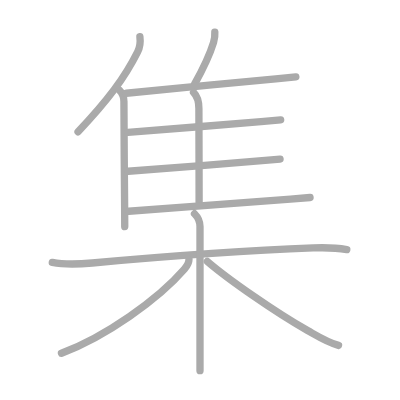
t = 0.00 s
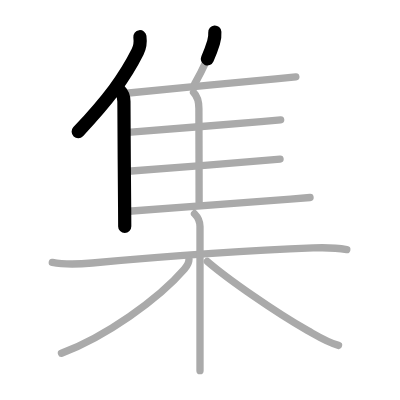
t = 2.50 s
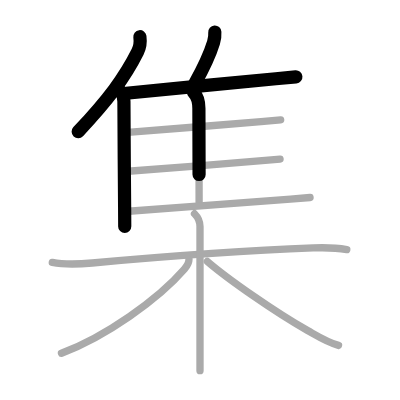
t = 4.75 s
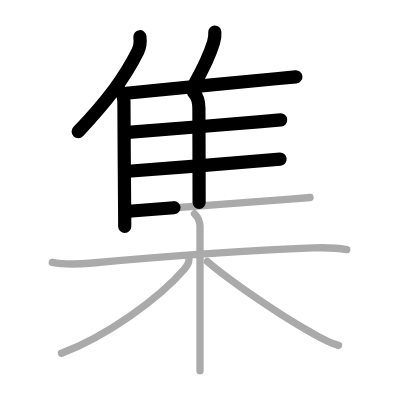
t = 7.25 s
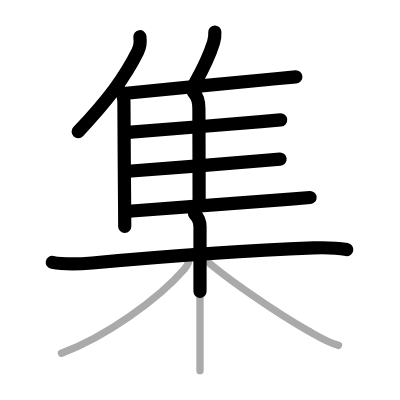
t = 9.50 s
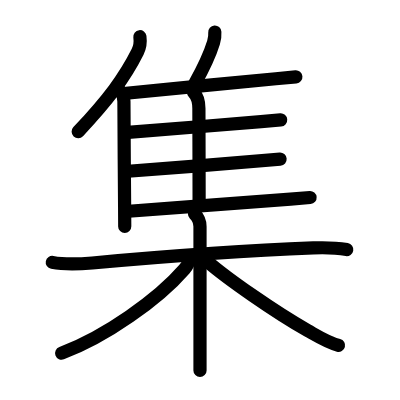
t = 12.00 s

The animated SVG that drew these frames (rendered in a browser with its animation timeline set to each time). Animation: 12 SMIL elements (animate=12); one cycle of 12.00 s.

<?xml version="1.0" standalone="no"?>
<!DOCTYPE svg PUBLIC "-//W3C//DTD SVG 1.1//EN"   "http://www.w3.org/Graphics/SVG/1.1/DTD/svg11.dtd">
<svg width="400px" height="400px"  version="1.1" xmlns="http://www.w3.org/2000/svg">
  <defs>
    <marker id="Triangle" viewBox="0 0 10 10" refX="0" refY="5" markerUnits="strokeWidth" markerWidth="3" style="stroke-opacity:0%;fill:#aaaaaa;" markerHeight="2" orient="auto">
      <path d="M 0 0 L 10 5 L 0 10 z" />
    </marker>
    
    <marker id="Arrow" viewBox="0 0 10 10" refX="5" refY="5" markerUnits="strokeWidth" markerWidth="1.8" style="stroke-opacity:0%;fill:#770000;" markerHeight="2" orient="auto">
      <path d="M 0 4 L 6 4 L 4 1 L 10 5 L 4 9 L 6 6 L 0 6 z" />
        <circle cx="5" cy="5" r="5" />
      </marker>
    
    <marker id="TriangleRed" viewBox="0 0 10 10" refX="0" refY="5" markerUnits="strokeWidth" markerWidth="3" style="stroke-opacity:0%;fill:#CC0000;" markerHeight="2" orient="auto">
      <path d="M 0 0 L 10 5 L 0 10 z" />
    </marker>
    
    <marker id="ArrowRed" viewBox="0 0 10 10" refX="5" refY="5" markerUnits="strokeWidth" markerWidth="1.8" style="stroke-opacity:0%;fill:#CC0000;" markerHeight="2" orient="auto">
      <path d="M 0 4 L 6 4 L 4 1 L 10 5 L 4 9 L 6 6 L 0 6 z" />
        <circle cx="5" cy="5" r="5" />
      </marker>
    
  </defs>
  
  <path style="fill:#ffffff; fill-opacity:100%; fill-rule:evenodd; stroke-width:0;" d="M 0 0 L 400px 0 L 400px 400px L 0 400px L 0 0" />

  <g transform="scale(3.6697247706422 3.6697247706422)">
<path style="fill:none; fill-opacity:0%; fill-rule:evenodd; stroke:#aaaaaa; stroke-opacity:100%; stroke-width: 1.5pt; stroke-linejoin:round; stroke-linecap:round;" d="M38.12 10c0.17 1.3-0.05 3.01-0.61 4.12c-3.56 7.11-8.08 13.13-16.24 21.79"></path>
<path style="fill:none; fill-opacity:0%; fill-rule:evenodd; stroke:#aaaaaa; stroke-opacity:100%; stroke-width: 1.5pt; stroke-linejoin:round; stroke-linecap:round;" d="M32.52 24.58c0.76 0.76 1.25 1.67 1.25 3.05c0 6.52 0.13 20.5 0.19 28.75c0.02 2.37 0.03 4.27 0.03 5.38"></path>
<path style="fill:none; fill-opacity:0%; fill-rule:evenodd; stroke:#aaaaaa; stroke-opacity:100%; stroke-width: 1.5pt; stroke-linejoin:round; stroke-linecap:round;" d="M58.54 8.75c0.07 0.97-0.07 1.9-0.35 2.82c-1.14 3.72-2.61 6.73-5.17 11.35"></path>
<path style="fill:none; fill-opacity:0%; fill-rule:evenodd; stroke:#aaaaaa; stroke-opacity:100%; stroke-width: 1.5pt; stroke-linejoin:round; stroke-linecap:round;" d="M34.41 25.41c6.53-0.58 29.58-2.93 40.74-3.94c2.79-0.25 4.77-0.44 5.47-0.52"></path>
<path style="fill:none; fill-opacity:0%; fill-rule:evenodd; stroke:#aaaaaa; stroke-opacity:100%; stroke-width: 1.5pt; stroke-linejoin:round; stroke-linecap:round;" d="M52.74 25.16c1.3 1.3 1.46 2.96 1.46 4.41c0 4.97 0.06 17.68 0.06 25.57"></path>
<path style="fill:none; fill-opacity:0%; fill-rule:evenodd; stroke:#aaaaaa; stroke-opacity:100%; stroke-width: 1.5pt; stroke-linejoin:round; stroke-linecap:round;" d="M34.86 36.09c6.06-0.47 26.31-2.11 36.27-2.95c2.7-0.23 4.64-0.39 5.35-0.46"></path>
<path style="fill:none; fill-opacity:0%; fill-rule:evenodd; stroke:#aaaaaa; stroke-opacity:100%; stroke-width: 1.5pt; stroke-linejoin:round; stroke-linecap:round;" d="M34.93 46.67c6.7-0.42 27.83-2.21 37.32-2.97c2.01-0.16 3.46-0.28 4.07-0.33"></path>
<path style="fill:none; fill-opacity:0%; fill-rule:evenodd; stroke:#aaaaaa; stroke-opacity:100%; stroke-width: 1.5pt; stroke-linejoin:round; stroke-linecap:round;" d="M35.07 57.56c6.59-0.58 32.53-2.41 44.08-3.3c2.74-0.21 4.67-0.37 5.34-0.44"></path>
<path style="fill:none; fill-opacity:0%; fill-rule:evenodd; stroke:#aaaaaa; stroke-opacity:100%; stroke-width: 1.5pt; stroke-linejoin:round; stroke-linecap:round;" d="M14.25 71.5c3.25 0.62 7.57 0.46 10.89 0.16C43.62 70 67 68.25 85.36 67.56c2.87-0.11 6.31-0.04 9.14 0.44"></path>
<path style="fill:none; fill-opacity:0%; fill-rule:evenodd; stroke:#aaaaaa; stroke-opacity:100%; stroke-width: 1.5pt; stroke-linejoin:round; stroke-linecap:round;" d="M53 58.25c1 1 1.5 2.38 1.5 3.5c0 0.83 0 22.09 0 33.75c0 2.78 0 4.08 0 5.5"></path>
<path style="fill:none; fill-opacity:0%; fill-rule:evenodd; stroke:#aaaaaa; stroke-opacity:100%; stroke-width: 1.5pt; stroke-linejoin:round; stroke-linecap:round;" d="M51.5 70.66c0 0.84-0.6 1.93-1.25 2.68c-7.17 8.27-21.58 18.5-33.5 22.91"></path>
<path style="fill:none; fill-opacity:0%; fill-rule:evenodd; stroke:#aaaaaa; stroke-opacity:100%; stroke-width: 1.5pt; stroke-linejoin:round; stroke-linecap:round;" d="M56.5 71.25c5.56 4.78 18.32 13.7 27.32 18.82c2.79 1.58 5.43 3.27 8.43 4.05"></path>

<path style="fill:none; fill-opacity:0%; fill-rule:evenodd; stroke:#000000; stroke-opacity:100%; stroke-width: 2.7pt; stroke-linejoin:round; stroke-linecap:round;" d="M38.12 10c0.17 1.3-0.05 3.01-0.61 4.12c-3.56 7.11-8.08 13.13-16.24 21.79" pathLength="100" stroke-dashoffset="100" stroke-dasharray="100 105"><animate id="dashAnim1" attributeName="stroke-dashoffset" from="100" to="0" dur="1s" calcMode="linear" fill="freeze"/></path>
<path style="fill:none; fill-opacity:0%; fill-rule:evenodd; stroke:#000000; stroke-opacity:100%; stroke-width: 2.7pt; stroke-linejoin:round; stroke-linecap:round;" d="M32.52 24.58c0.76 0.76 1.25 1.67 1.25 3.05c0 6.52 0.13 20.5 0.19 28.75c0.02 2.37 0.03 4.27 0.03 5.38" pathLength="100" stroke-dashoffset="100" stroke-dasharray="100 105"><animate id="dashAnim2" attributeName="stroke-dashoffset" from="100" to="0" dur="1s" calcMode="linear" begin="dashAnim1.end" fill="freeze"/></path>
<path style="fill:none; fill-opacity:0%; fill-rule:evenodd; stroke:#000000; stroke-opacity:100%; stroke-width: 2.7pt; stroke-linejoin:round; stroke-linecap:round;" d="M58.54 8.75c0.07 0.97-0.07 1.9-0.35 2.82c-1.14 3.72-2.61 6.73-5.17 11.35" pathLength="100" stroke-dashoffset="100" stroke-dasharray="100 105"><animate id="dashAnim3" attributeName="stroke-dashoffset" from="100" to="0" dur="1s" calcMode="linear" begin="dashAnim2.end" fill="freeze"/></path>
<path style="fill:none; fill-opacity:0%; fill-rule:evenodd; stroke:#000000; stroke-opacity:100%; stroke-width: 2.7pt; stroke-linejoin:round; stroke-linecap:round;" d="M34.41 25.41c6.53-0.58 29.58-2.93 40.74-3.94c2.79-0.25 4.77-0.44 5.47-0.52" pathLength="100" stroke-dashoffset="100" stroke-dasharray="100 105"><animate id="dashAnim4" attributeName="stroke-dashoffset" from="100" to="0" dur="1s" calcMode="linear" begin="dashAnim3.end" fill="freeze"/></path>
<path style="fill:none; fill-opacity:0%; fill-rule:evenodd; stroke:#000000; stroke-opacity:100%; stroke-width: 2.7pt; stroke-linejoin:round; stroke-linecap:round;" d="M52.74 25.16c1.3 1.3 1.46 2.96 1.46 4.41c0 4.97 0.06 17.68 0.06 25.57" pathLength="100" stroke-dashoffset="100" stroke-dasharray="100 105"><animate id="dashAnim5" attributeName="stroke-dashoffset" from="100" to="0" dur="1s" calcMode="linear" begin="dashAnim4.end" fill="freeze"/></path>
<path style="fill:none; fill-opacity:0%; fill-rule:evenodd; stroke:#000000; stroke-opacity:100%; stroke-width: 2.7pt; stroke-linejoin:round; stroke-linecap:round;" d="M34.86 36.09c6.06-0.47 26.31-2.11 36.27-2.95c2.7-0.23 4.64-0.39 5.35-0.46" pathLength="100" stroke-dashoffset="100" stroke-dasharray="100 105"><animate id="dashAnim6" attributeName="stroke-dashoffset" from="100" to="0" dur="1s" calcMode="linear" begin="dashAnim5.end" fill="freeze"/></path>
<path style="fill:none; fill-opacity:0%; fill-rule:evenodd; stroke:#000000; stroke-opacity:100%; stroke-width: 2.7pt; stroke-linejoin:round; stroke-linecap:round;" d="M34.93 46.67c6.7-0.42 27.83-2.21 37.32-2.97c2.01-0.16 3.46-0.28 4.07-0.33" pathLength="100" stroke-dashoffset="100" stroke-dasharray="100 105"><animate id="dashAnim7" attributeName="stroke-dashoffset" from="100" to="0" dur="1s" calcMode="linear" begin="dashAnim6.end" fill="freeze"/></path>
<path style="fill:none; fill-opacity:0%; fill-rule:evenodd; stroke:#000000; stroke-opacity:100%; stroke-width: 2.7pt; stroke-linejoin:round; stroke-linecap:round;" d="M35.07 57.56c6.59-0.58 32.53-2.41 44.08-3.3c2.74-0.21 4.67-0.37 5.34-0.44" pathLength="100" stroke-dashoffset="100" stroke-dasharray="100 105"><animate id="dashAnim8" attributeName="stroke-dashoffset" from="100" to="0" dur="1s" calcMode="linear" begin="dashAnim7.end" fill="freeze"/></path>
<path style="fill:none; fill-opacity:0%; fill-rule:evenodd; stroke:#000000; stroke-opacity:100%; stroke-width: 2.7pt; stroke-linejoin:round; stroke-linecap:round;" d="M14.25 71.5c3.25 0.62 7.57 0.46 10.89 0.16C43.62 70 67 68.25 85.36 67.56c2.87-0.11 6.31-0.04 9.14 0.44" pathLength="100" stroke-dashoffset="100" stroke-dasharray="100 105"><animate id="dashAnim9" attributeName="stroke-dashoffset" from="100" to="0" dur="1s" calcMode="linear" begin="dashAnim8.end" fill="freeze"/></path>
<path style="fill:none; fill-opacity:0%; fill-rule:evenodd; stroke:#000000; stroke-opacity:100%; stroke-width: 2.7pt; stroke-linejoin:round; stroke-linecap:round;" d="M53 58.25c1 1 1.5 2.38 1.5 3.5c0 0.83 0 22.09 0 33.75c0 2.78 0 4.08 0 5.5" pathLength="100" stroke-dashoffset="100" stroke-dasharray="100 105"><animate id="dashAnim10" attributeName="stroke-dashoffset" from="100" to="0" dur="1s" calcMode="linear" begin="dashAnim9.end" fill="freeze"/></path>
<path style="fill:none; fill-opacity:0%; fill-rule:evenodd; stroke:#000000; stroke-opacity:100%; stroke-width: 2.7pt; stroke-linejoin:round; stroke-linecap:round;" d="M51.5 70.66c0 0.84-0.6 1.93-1.25 2.68c-7.17 8.27-21.58 18.5-33.5 22.91" pathLength="100" stroke-dashoffset="100" stroke-dasharray="100 105"><animate id="dashAnim11" attributeName="stroke-dashoffset" from="100" to="0" dur="1s" calcMode="linear" begin="dashAnim10.end" fill="freeze"/></path>
<path style="fill:none; fill-opacity:0%; fill-rule:evenodd; stroke:#000000; stroke-opacity:100%; stroke-width: 2.7pt; stroke-linejoin:round; stroke-linecap:round;" d="M56.5 71.25c5.56 4.78 18.32 13.7 27.32 18.82c2.79 1.58 5.43 3.27 8.43 4.05" pathLength="100" stroke-dashoffset="100" stroke-dasharray="100 105"><animate id="dashAnim12" attributeName="stroke-dashoffset" from="100" to="0" dur="1s" calcMode="linear" begin="dashAnim11.end" fill="freeze"/></path>

</g>

</svg>  
          
